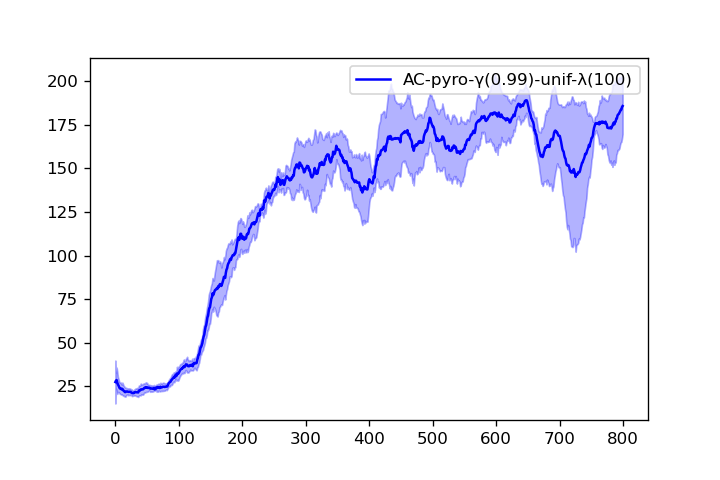

The file beside this chart, header and first rows:
1.800000000000000000e+01, 2.050000000000000000e+01, 2.366666666666666785e+01, 2.150000000000000000e+01, 2.400000000000000000e+01, 2.283333333333333215e+01, 2.157142857142857295e+01, 2.212500000000000000e+01, 2.122222222222222143e+01, 2.089999999999999858e+01, 2.072727272727272663e+01, 2.025000000000000000e+01, 2.000000000000000000e+01, 1.935714285714285765e+01, 2.066666666666666785e+01, 2.056250000000000000e+01, 2.052941176470588402e+01, 2.033333333333333215e+01, 1.989473684210526372e+01, 1.980000000000000071e+01, 1.928571428571428470e+01, 1.945454545454545325e+01, 1.947826086956521863e+01, 1.958333333333333215e+01
1.700000000000000000e+01, 2.800000000000000000e+01, 2.433333333333333215e+01, 2.375000000000000000e+01, 2.360000000000000142e+01, 2.750000000000000000e+01, 2.700000000000000000e+01, 2.512500000000000000e+01, 2.455555555555555713e+01, 2.439999999999999858e+01, 2.345454545454545325e+01, 2.291666666666666785e+01, 2.253846153846154010e+01, 2.214285714285714235e+01, 2.153333333333333499e+01, 2.093750000000000000e+01, 2.064705882352941302e+01, 2.077777777777777857e+01, 2.036842105263157876e+01, 2.005000000000000071e+01, 1.957142857142857295e+01, 1.995454545454545325e+01, 1.982608695652173836e+01, 1.954166666666666785e+01
1.800000000000000000e+01, 3.350000000000000000e+01, 4.266666666666666430e+01, 3.900000000000000000e+01, 3.460000000000000142e+01, 3.166666666666666785e+01, 2.957142857142857295e+01, 2.912500000000000000e+01, 2.833333333333333215e+01, 2.830000000000000071e+01, 2.763636363636363669e+01, 2.708333333333333215e+01, 2.607692307692307665e+01, 2.514285714285714235e+01, 2.446666666666666501e+01, 2.362500000000000000e+01, 2.300000000000000000e+01, 2.338888888888888928e+01, 2.421052631578947256e+01, 2.364999999999999858e+01, 2.376190476190476275e+01, 2.336363636363636331e+01, 2.426086956521739069e+01, 2.404166666666666785e+01
4.700000000000000000e+01, 3.300000000000000000e+01, 2.633333333333333215e+01, 2.275000000000000000e+01, 2.280000000000000071e+01, 2.133333333333333215e+01, 2.128571428571428470e+01, 2.000000000000000000e+01, 1.900000000000000000e+01, 1.900000000000000000e+01, 1.981818181818181657e+01, 1.908333333333333215e+01, 1.900000000000000000e+01, 1.885714285714285765e+01, 1.826666666666666572e+01, 1.775000000000000000e+01, 1.811764705882352899e+01, 2.000000000000000000e+01, 2.110526315789473628e+01, 2.255000000000000071e+01, 2.242857142857142705e+01, 2.240909090909091006e+01, 2.200000000000000000e+01, 2.195833333333333215e+01
3.700000000000000000e+01, 2.600000000000000000e+01, 2.566666666666666785e+01, 2.800000000000000000e+01, 2.519999999999999929e+01, 2.350000000000000000e+01, 2.285714285714285765e+01, 2.237500000000000000e+01, 2.633333333333333215e+01, 2.489999999999999858e+01, 2.400000000000000000e+01, 2.816666666666666785e+01, 2.730769230769230660e+01, 2.614285714285714235e+01, 2.600000000000000000e+01, 2.537500000000000000e+01, 2.582352941176470651e+01, 2.505555555555555713e+01, 2.447368421052631504e+01, 2.385000000000000142e+01, 2.385714285714285765e+01, 2.359090909090908994e+01, 2.373913043478260931e+01, 2.341666666666666785e+01
